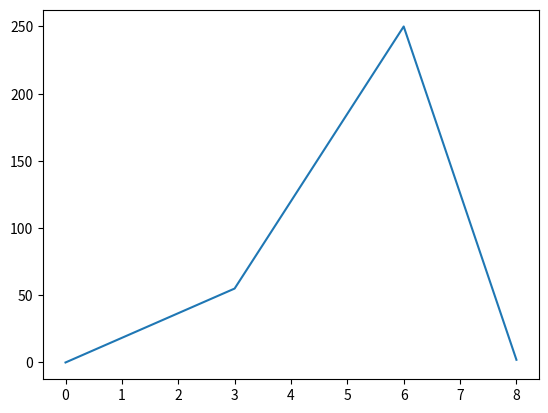

Reproduce this figure in Python.
#Visulalisation of data
#Matplotlib is a low level graph plotting library in python that serves as a visualization utility.

import matplotlib.pyplot as plt
import numpy as np

xpoints = np.array([0,3,6,8])
ypoints = np.array([0,55,250,2])

plt.plot(xpoints, ypoints)
plt.show()